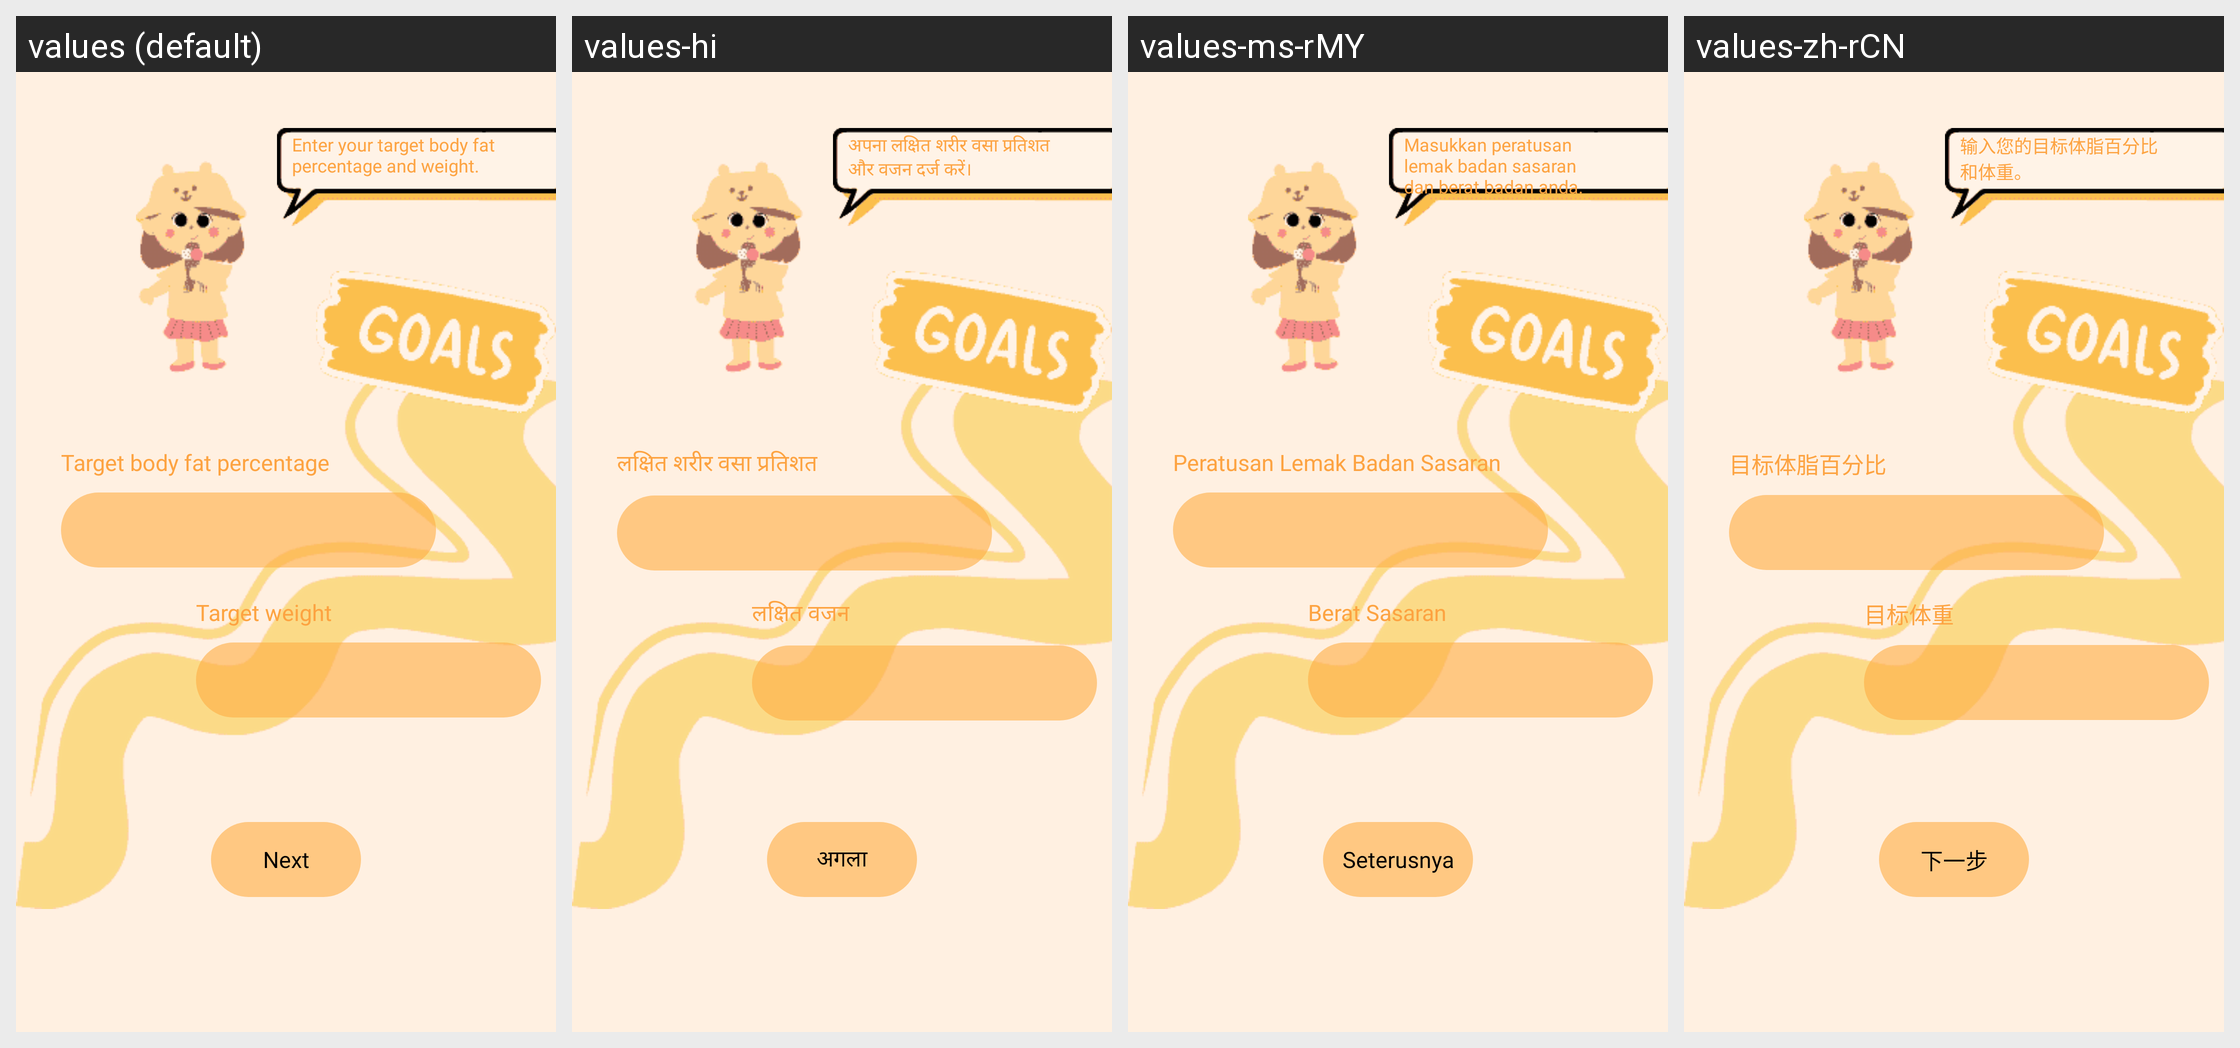

The Android screen above is rendered under several locales of the same app. Produce the string resources it draws, with the default and per-locale values.
Android screen res/layout/layout_welcome.xml rendered under 4 locales, left to right: values (default), values-hi, values-ms-rMY, values-zh-rCN. Device: Nexus 5 (rendered at 1080×1920; each locale shown at half size, 540×960, under a caption strip naming it); theme Theme.MADASSIGNMENT4.
Strings drawn on this screen, with the default value and each locale's value (text and hints the layout hard-codes, and strings that could not be matched under every locale, appear in the picture but are not listed):

enter_target
  values: Enter your target body fat percentage and weight.
  values-hi: अपना लक्षित शरीर वसा प्रतिशत और वजन दर्ज करें।
  values-ms-rMY: Masukkan peratusan lemak badan sasaran dan berat badan anda.
  values-zh-rCN: 输入您的目标体脂百分比和体重。

target_body_fat
  values: Target body fat percentage
  values-hi: लक्षित शरीर वसा प्रतिशत
  values-ms-rMY: Peratusan Lemak Badan Sasaran
  values-zh-rCN: 目标体脂百分比

target_weight
  values: Target weight
  values-hi: लक्षित वजन
  values-ms-rMY: Berat Sasaran
  values-zh-rCN: 目标体重

next
  values: Next
  values-hi: अगला
  values-ms-rMY: Seterusnya
  values-zh-rCN: 下一步
